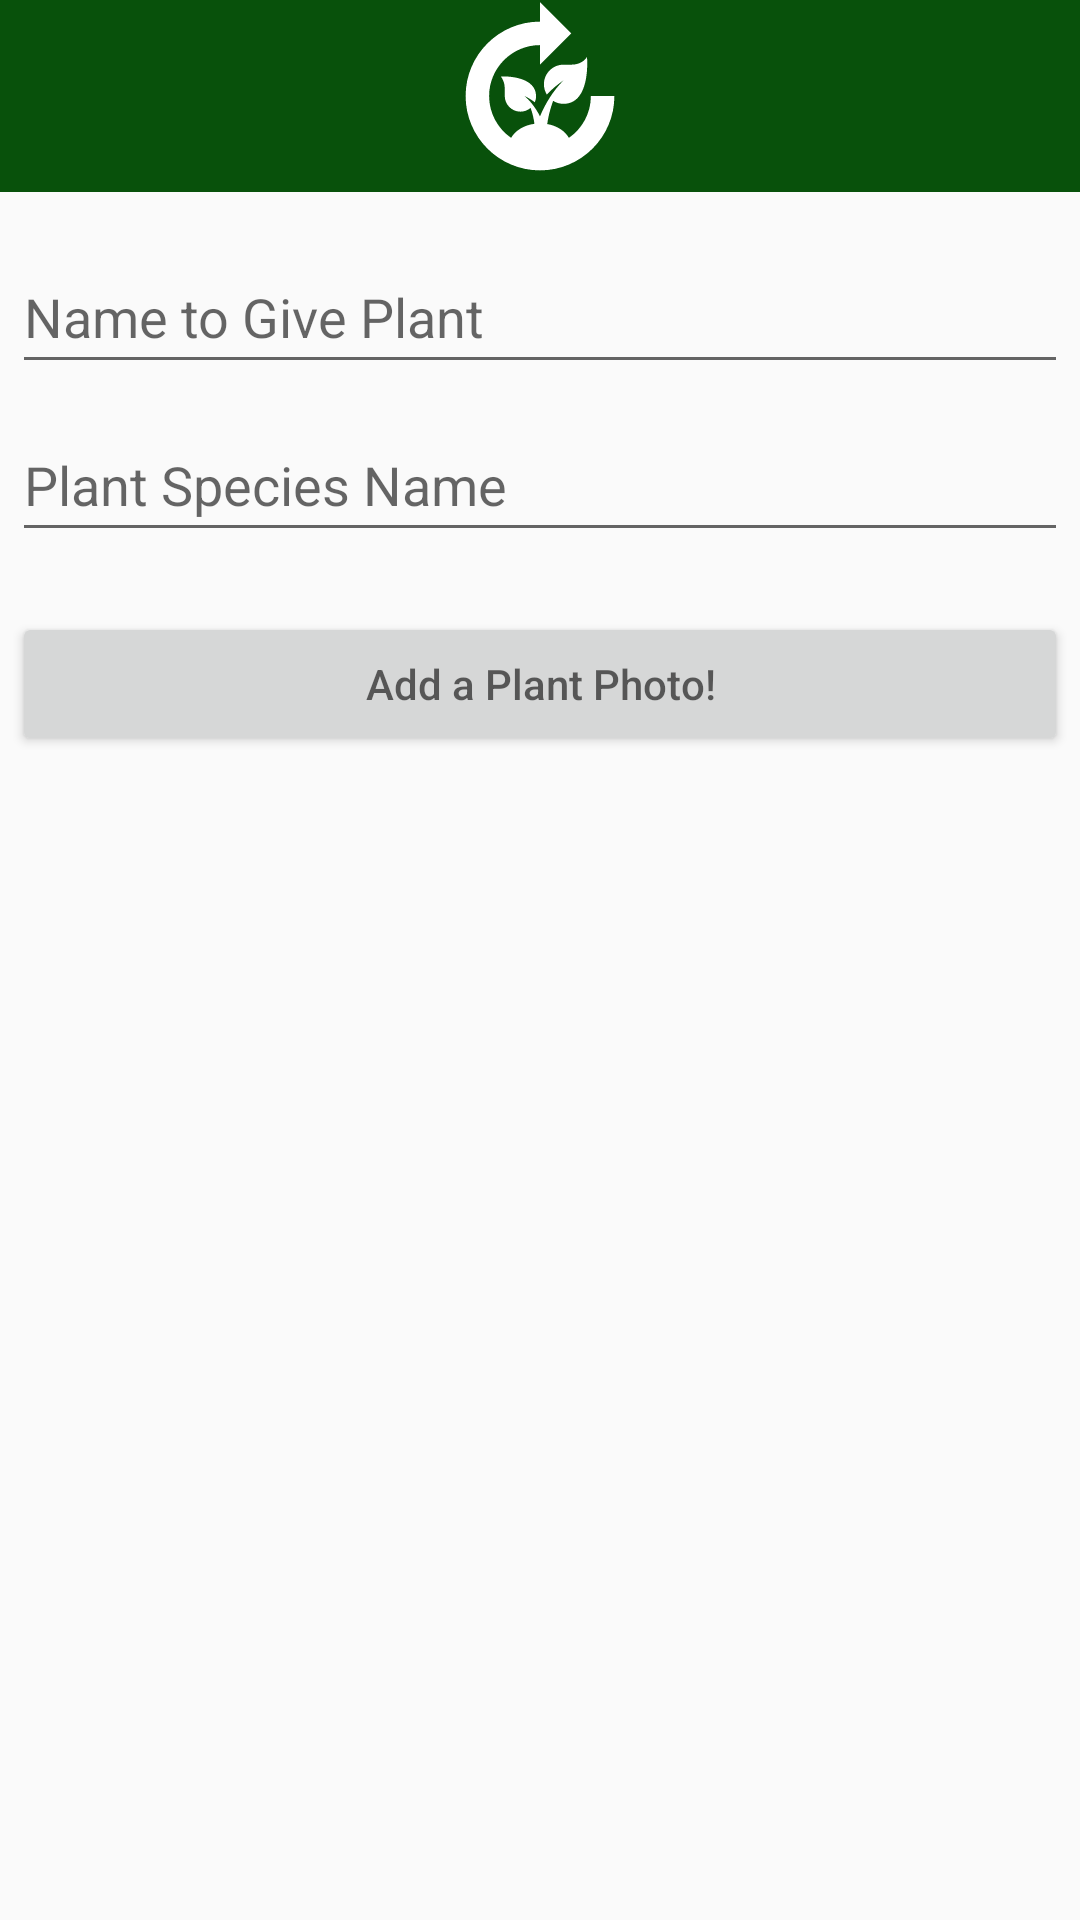

This screen was rendered from an Android layout file. Write that file and the resources it references.
<!-- AndroidManifest.xml: application theme Theme.AppCompat.Light -->
<!-- res/layout/fragment_dialog_layout.xml -->
<?xml version="1.0" encoding="utf-8"?>
<LinearLayout xmlns:android="http://schemas.android.com/apk/res/android"
    android:orientation="vertical"
    android:layout_width="wrap_content"
    android:layout_height="wrap_content">
    <ImageView
        android:src="@drawable/ic_launcher_plantr_foreground"
        android:layout_width="match_parent"
        android:layout_height="64dp"
        android:scaleType = "center"
        android:background = "#08510B"
        android:contentDescription="@string/app_name"
        />
    <EditText
        android:id="@+id/plantNameEnter"
        android:inputType="text"
        android:layout_width="match_parent"
        android:layout_height="48dp"
        android:layout_marginTop = "16dp"
        android:layout_marginStart = "4dp"
        android:layout_marginEnd ="4dp"
        android:layout_marginBottom = "4dp"
        android:fontFamily = "sans-serif"
        android:hint="@string/name_to_give_plant"
        android:autofillHints="Name To Give Plant" />
    <EditText
        android:id="@+id/plantSpeciesEnter"
        android:inputType = "text"
        android:layout_width="match_parent"
        android:layout_height="48dp"
        android:layout_marginTop = "4dp"
        android:layout_marginStart = "4dp"
        android:layout_marginEnd ="4dp"
        android:layout_marginBottom = "16dp"
        android:fontFamily = "sans-serif"
        android:hint="@string/plant_species_name"
        android:autofillHints="Plant Species Name"/>
    <Button
        android:layout_width="match_parent"
        android:layout_height="48dp"
        android:layout_marginTop = "4dp"
        android:layout_marginStart="4dp"
        android:layout_marginEnd="4dp"
        android:layout_marginBottom="24dp"
        android:hint="@string/add_a_plant_photo"
        android:autofillHints="Add a Plant Photo!"
        android:onClick="addPlantPhoto"/>
    <TextureView
        android:id="@+id/surfaceView"
        android:layout_width="match_parent"
        android:layout_height ="wrap_content" />
</LinearLayout>
<!-- resources referenced by this layout -->
<resources>
  <!-- drawable ic_launcher_plantr_foreground (drawable) -->
  <vector xmlns:android="http://schemas.android.com/apk/res/android"
      android:width="108dp"
      android:height="108dp"
      android:viewportWidth="24"
      android:viewportHeight="24"
      android:tint="#FFFFFF">
    <group android:scaleX="0.58"
        android:scaleY="0.58"
        android:translateX="5.04"
        android:translateY="5.04">
      <path
          android:fillColor="@android:color/white"
          android:pathData="M12.87,11.81c-0.23,-0.38 -0.37,-0.83 -0.37,-1.31C12.5,9.12 13.62,8 15,8l1,0c1.51,0 2,-1 2,-1s0.55,6 -3,6c-0.49,0 -0.94,-0.14 -1.32,-0.38c-0.24,0.64 -0.59,1.76 -0.76,2.96c1.26,0.22 2.28,0.89 2.77,1.77c1.69,-1.17 2.81,-3.13 2.81,-5.35h3c0,5.24 -4.26,9.5 -9.5,9.5S2.5,17.24 2.5,12S6.76,2.5 12,2.5V0l4,4l-4,4V5.5c-3.58,0 -6.5,2.92 -6.5,6.5c0,2.21 1.11,4.17 2.81,5.35c0.51,-0.92 1.63,-1.62 2.98,-1.8c-0.09,-0.69 -0.26,-1.42 -0.49,-2.03C10.45,13.82 10,14 9.5,14c-1.1,0 -2,-0.9 -2,-2v-0.99c0,-0.56 -0.19,-1.09 -0.5,-1.51c0,0 4.45,-0.23 4.5,2.5c0,0.29 -0.06,0.56 -0.17,0.8C10.91,12.48 10.47,12.2 10,12c0.58,0.43 1.37,1.37 2,2.6c0.67,-1.62 1.68,-3.27 3,-4.6C14.24,10.52 13.53,11.12 12.87,11.81z"/>
    </group>
  </vector>
  <string name="add_a_plant_photo">Add a Plant Photo!</string>
  <string name="app_name">Plantr</string>
  <string name="name_to_give_plant">Name to Give Plant</string>
  <string name="plant_species_name">Plant Species Name</string>
</resources>
